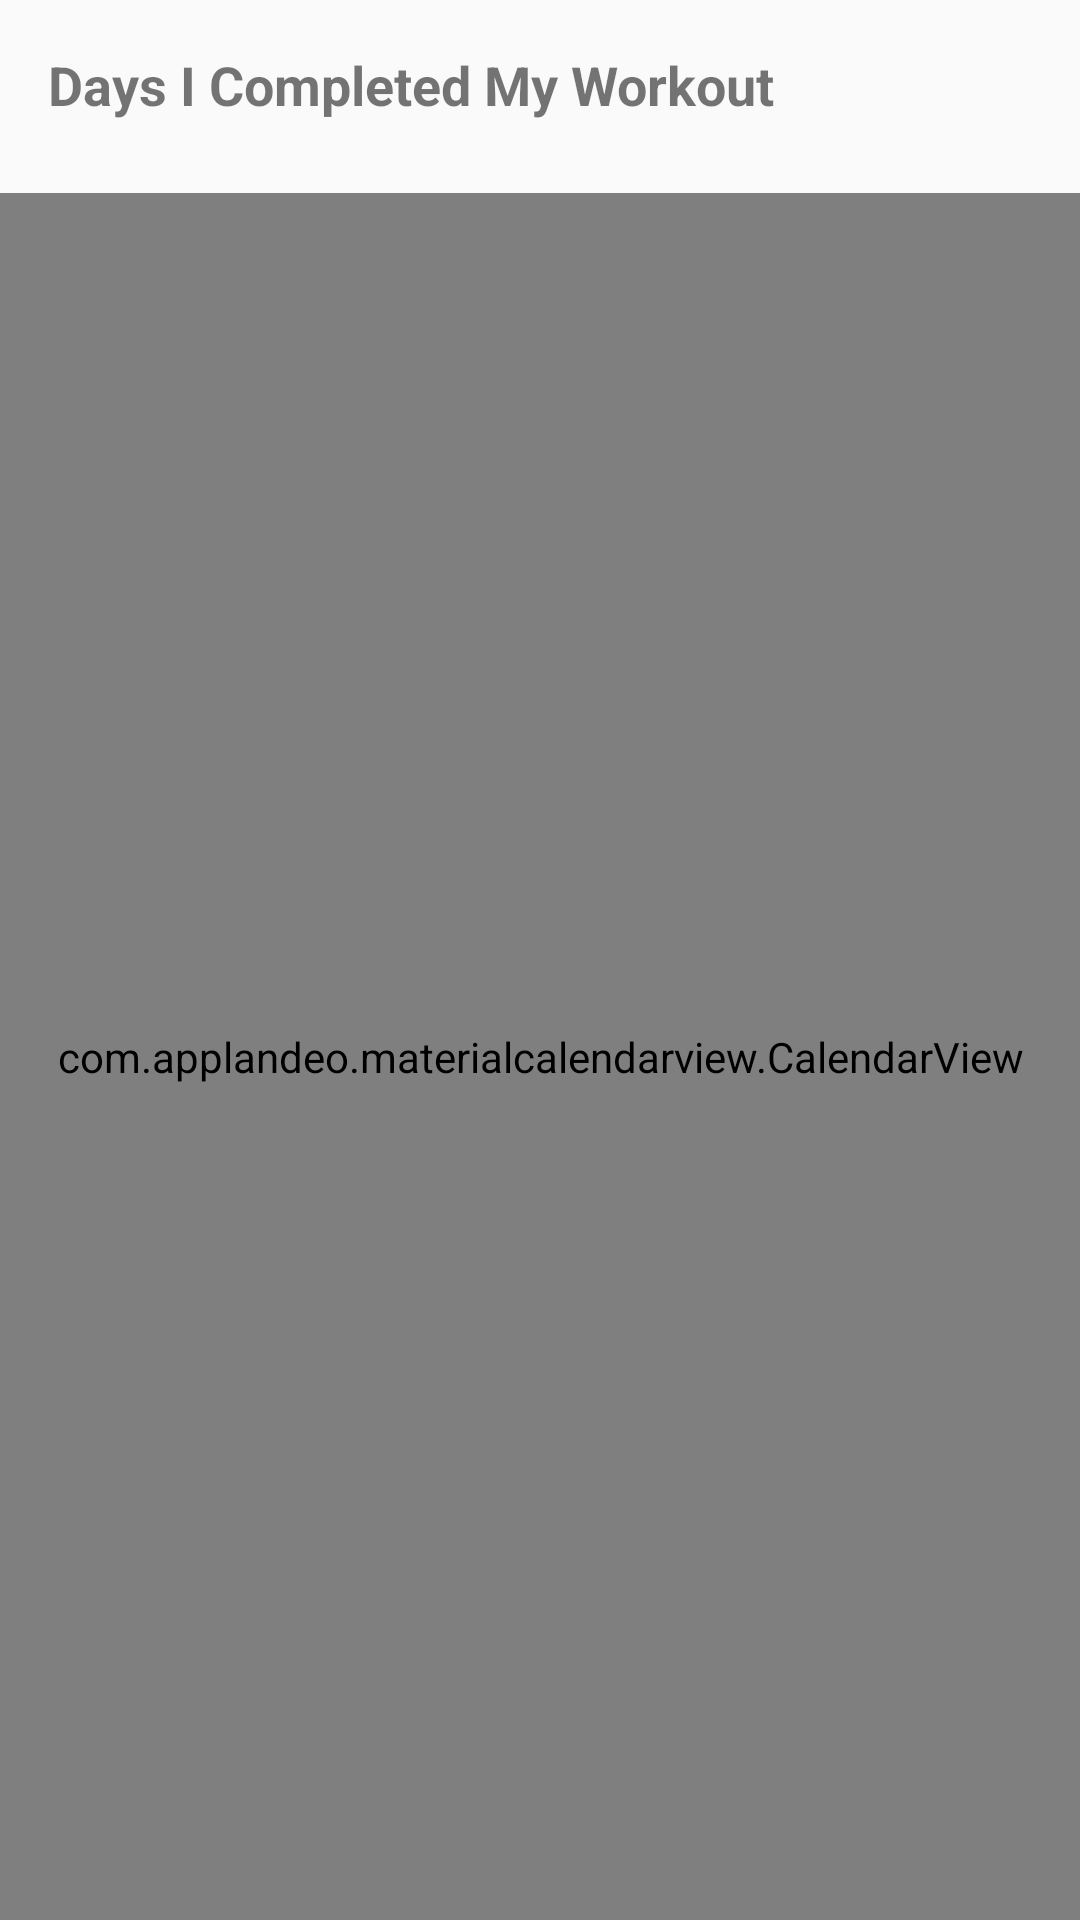

Here is an Android app screen rendered from its layout file. Give the layout XML and the strings, colors and styles it references.
<!-- AndroidManifest.xml: application theme AppTheme -->
<!-- res/layout/fragment_month.xml -->
<?xml version="1.0" encoding="utf-8"?>
<FrameLayout xmlns:android="http://schemas.android.com/apk/res/android"
        xmlns:app="http://schemas.android.com/apk/res-auto"
        xmlns:tools="http://schemas.android.com/tools"
        android:layout_width="match_parent"
        android:layout_height="match_parent"
        tools:context=".fragment_month">

    
    <android.support.constraint.ConstraintLayout
            android:layout_width="match_parent"
            android:layout_height="match_parent">

        <TextView
                android:id="@+id/fragment_month_textView"
                android:layout_width="match_parent"
                android:layout_height="wrap_content"
                android:layout_marginStart="16dp"
                android:layout_marginLeft="16dp"
                android:layout_marginTop="16dp"
                android:layout_marginEnd="16dp"
                android:layout_marginRight="16dp"
                android:text="@string/fragment_month_textView"
                android:textSize="18sp"
                android:textStyle="bold"
                app:layout_constraintEnd_toEndOf="parent"
                app:layout_constraintStart_toStartOf="parent"
                app:layout_constraintTop_toTopOf="parent" />

        <com.applandeo.materialcalendarview.CalendarView
                android:id="@+id/calendarView"
                android:layout_width="0dp"
                android:layout_height="0dp"
                android:layout_marginTop="24dp"
                app:layout_constraintBottom_toBottomOf="parent"
                app:layout_constraintEnd_toEndOf="parent"
                app:layout_constraintStart_toStartOf="parent"
                app:layout_constraintTop_toBottomOf="@+id/fragment_month_textView" />

    </android.support.constraint.ConstraintLayout>

</FrameLayout>
<!-- resources referenced by this layout -->
<resources>
  <string name="fragment_month_textView">Days I Completed My Workout</string>
  <style name="AppTheme" parent="Theme.AppCompat.Light.NoActionBar">
          
          <item name="colorPrimary">@color/colorPrimary</item>
          <item name="colorPrimaryDark">@color/colorPrimaryDark</item>
          <item name="colorAccent">@color/colorAccent</item>
      </style>
  <color name="colorPrimary">#008577</color>
  <color name="colorPrimaryDark">#00574B</color>
  <color name="colorAccent">#D51A5E</color>
</resources>
